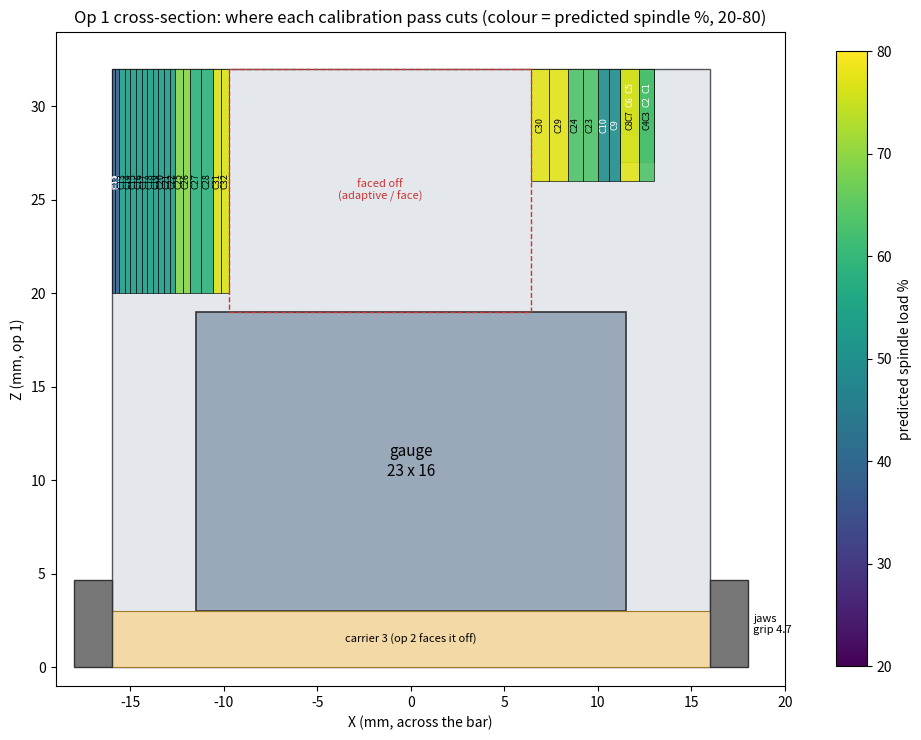

This chart was generated by the following Python code:
"""The calibration passes that op 1 takes its waste off with: their order and place, and what the cutting model
(rCAD cam_cutting: Kienzle kc1 700 / mc 0.25 for 6061, the DMC2's 1.5 kW x 0.78 spindle, constant torque below
24 000 rpm) predicts for each. Writes calibration.md (the table) and calibration-passes.png (where they cut).

Op 1's frame: the bar's bottom on the parallels at z 0, X across (+-16), Y along (the bar is 120 long; passes
run y -63 -> +63, in from air at one end and out at the other). T24 (1/4" 3 flute carbide, stick-out 24).
Every pass is a straight climb cut along +Y with the material on the tool's -X side.
"""
import math

D, Z_TEETH = 6.35, 3
KC1, MC = 700.0, 0.25
P_IN, EFF, RATED = 1500.0, 0.43, 24000.0   # 645 W: the measured pull-out at 24k (so % is of pull-out)
LEN = 134.0   # y -67 -> +67: the tool's radius + 3.5 past each sawn end (60.35)
TOP = 32.0
BAR = 32.0   # the bar is 32 x 32 (measured), not 1"


def predict(w, d, f, rpm):
    fz = f / (rpm * Z_TEETH)
    phi = math.acos(max(-1.0, min(1.0, 1 - 2 * min(w, D) / D)))
    hm = fz * (1 - math.cos(phi)) / phi
    kc = KC1 * max(hm, 0.005) ** -MC
    p = f * kc * w * d / 60000.0                       # W at the tool
    avail = P_IN * EFF * min(rpm / RATED, 1.0)
    v = math.pi * D * rpm / 60000.0                    # m/s
    force = p / v                                      # mean tangential force, N
    return dict(fz=fz, hm=hm, kc=kc, p=p, pct=100 * p / avail, force=force, mrr=w * d * f / 1000)


# cuts that have run fine on this machine (step over, depth, feed at 24k)
PROVEN = {(0.6, 6.0, 2400), (1.0, 6.0, 2400), (0.6, 10.0, 2500)}
passes = []   # (id, what, w, d, f, rpm, x_low_edge, z_floor, side): the strip x_low_edge .. +w; side +1: cut from +X (climb +Y)
x = BAR / 2
# no air passes: running the program once with rcnc's Air cut on (+25) gives every pass's baseline at its own
# speed and feed (logged to <program>.air.cutlog.json)
n = 0


def cut(what, w, d, f, rpm):
    """A strip in from the +X side of the top band: material on the tool's -X side, climb along +Y."""
    global x, n
    x -= w
    n += 1
    passes.append((f"C{n}", what, w, d, f, rpm, x, TOP - d, 1))


xn = -BAR / 2


def cut_neg(what, w, d, f, rpm):
    """A strip in from the -X side: material on the tool's +X side, climb along -Y."""
    global xn, n
    n += 1
    passes.append((f"C{n}", what, w, d, f, rpm, xn, TOP - d, -1))
    xn += w


# --- op 1a v2, after T24 broke in C4 (1.8 x 6 at 2400) on this bar. The +X side already has a 4.75 wide step
# down to z 26 (C1-C3 and most of C4), torn at C4's far end. Jonas's rules: step over 0.3-1.0 (<= 15% of D),
# removal from depth and feed, each pass at most about 10 points of predicted load over the one before, the
# ladder stopped at the first heard droop over the limit (the listen-guard feed hold), not at a number.
x = BAR / 2 - 4.8          # the step's wall (4.75 measured, 4.8 planned: C1-C4)
# 0. clean C4's torn far end with <= 1 mm strips: the outer 0.8 (12.2 .. 13.0) then the inner 1.0 (11.2 .. 12.2),
# each in four levels. Air where C4 did cut; the loads are for a full strip, the worst case at the torn end
for xw, w in ((BAR / 2 - 3.8, 0.8), (BAR / 2 - 4.8, 1.0)):
    for d in (2.0, 3.5, 5.0, 6.0):
        n += 1
        passes.append((f"C{n}", f"clean the torn end of the old C4: {w:g} strip", w, d, 2400, 24000, xw, TOP - d, 1))
# The ladder, in running order. Chips at the proven 0.033 mm a tooth (F2400 at 24k, F = rpm / 10 below);
# each cut twice, back to back, in the same direction (about 6 s of steady cutting for the wall meter).
# +X: 6 deep from the step's wall in; -X: 12 deep from the bar's edge in (each region keeps one depth, so no
# pass ever cuts under an earlier one).
def pair(side, what, w, d, f, rpm):
    for k in range(2):
        (cut if side > 0 else cut_neg)(f"{what} ({k + 1}/2)", w, d, f, rpm)


# 1. the new tool on a cut that already ran fine (the first run's C1: 0.6 x 6 at 2400, 1.8% sag)
pair(1, "baseline: the first run's C1 again, new tool", 0.6, 6.0, 2400, 24000)
# 2. lightest to heaviest by the model's watts and by metal removal rate
pair(-1, "12 deep", 0.2, 12.0, 2400, 24000)
pair(-1, "12 deep", 0.3, 12.0, 2400, 24000)
# 3. rpm sweep from 24k down, the same 0.3 x 12 and the same chip: watts fall with the rpm, so with constant
# torque each is the same 53% of what the spindle has at that speed (and at most about 60% of it)
for rpm in (21000, 18000, 15000, 12000):
    pair(-1, f"rpm sweep {rpm // 1000}k", 0.3, 12.0, rpm // 10, rpm)
pair(1, "6 deep", 0.8, 6.0, 2400, 24000)
pair(-1, "12 deep", 0.4, 12.0, 2400, 24000)
# a deliberate comparison: the thin chip (half the proven feed per tooth), labelled as such
pair(-1, "THIN-CHIP COMPARISON 12 deep at half the chip", 0.6, 12.0, 1200, 24000)
pair(1, "6 deep (bog guard armed)", 1.0, 6.0, 2400, 24000)
pair(-1, "12 deep (heaviest, bog guard armed)", 0.45, 12.0, 2400, 24000)
band_wall = x

rows = []
total = 0.0
for pid, what, w, d, f, rpm, xw, zf, side in passes:
    t = LEN / f * 60
    total += t
    if w == 0:
        rows.append(f"| {pid} | {what} | – | – | {f} | {rpm} | 0 (no load) | – | – | {t:.1f} | above the stock, z {zf:.1f} |")
        continue
    m = predict(w, d, f, rpm)
    rows.append(
        f"| {pid} | {what} | {w:g} | {d:g} | {f} | {rpm} | {w * d * f / 1000:.1f} | **{m['p']:.0f} W** ({m['pct']:.0f}% of pull-out) | {m['hm'] * 1000:.1f} µm | {t:.1f} | {'proven' if (w, d, f) in PROVEN else ('guard' if m['p'] > 500 else '')} | | x {xw:+.2f} .. {xw + w:+.2f}, z {zf:.1f} |")

head = """| Pass | What | Step over (mm) | Depth (mm) | Feed (mm/min) | rpm | MRR (cm³/min) | Model | Mean chip | Steady cut (s) | Proven? | Wall W (fill in) | Where (op 1 frame) |
|---|---|---|---|---|---|---|---|---|---|---|---|---|"""
with open("calibration.md", "w") as fo:
    fo.write("# Calibration passes (op 1's waste)\n\n")
    fo.write("T24 (1/4\" 3-flute DLC carbide, stick-out 24), climb, straight along +Y over the whole 120 bar (126 mm "
             "with the run-in from air), one pass at a time with a rapid back over the top. Chatter margin and tool "
             "deflection per pass come from rCAD's simulation once the passes are rCAD operations (see README).\n\n")
    fo.write(head + "\n" + "\n".join(rows) + "\n\n")
    fo.write(f"Total steady cutting about {total / 60:.1f} min (plus rapids back, about the same again).\n")
print("\n".join(rows))
print(f"band wall ends at x {band_wall:+.2f}; total {total:.0f} s")

# the cross-section
import matplotlib
matplotlib.use("Agg")
import matplotlib.pyplot as plt
from matplotlib.patches import Rectangle

fig, ax = plt.subplots(figsize=(11, 7.5))
ax.add_patch(Rectangle((-BAR / 2, 0), BAR, TOP, fc="#e4e7ec", ec="#555", lw=1))
ax.add_patch(Rectangle((-11.5, 3), 23, 16, fc="#9aa9ba", ec="#333", lw=1.2))
ax.text(0, 11, "gauge\n23 x 16", ha="center", va="center", fontsize=11)
ax.add_patch(Rectangle((-BAR / 2, 0), BAR, 3, fc="#f3d9a6", ec="#a07a2a", lw=0.8))
ax.text(0, 1.5, "carrier 3 (op 2 faces it off)", ha="center", va="center", fontsize=8)
for s in (-1, 1):
    ax.add_patch(Rectangle((BAR / 2 if s > 0 else -BAR / 2 - 2.0, 0), 2.0, 4.7, fc="#777", ec="#333"))
ax.text(18.3, 2.3, "jaws\ngrip 4.7", fontsize=8, va="center")
cmap = plt.get_cmap("viridis")
for pid, what, w, d, f, rpm, xw, zf, side in passes:
    if w == 0:
        continue
    m = predict(w, d, f, rpm)
    c = cmap(min(1, max(0, (m["pct"] - 20) / 60)))
    ax.add_patch(Rectangle((xw, zf), w, d, fc=c, ec="k", lw=0.5, alpha=0.9))
    ax.text(xw + w / 2, zf + d / 2, pid, ha="center", va="center", fontsize=6.5, rotation=90, color="w" if m["pct"] < 50 else "k")
ax.add_patch(Rectangle((xn, 19), band_wall - xn, TOP - 19, fc="none", ec="#c33", lw=1, ls="--"))
ax.text((band_wall + xn) / 2, 25, "faced off\n(adaptive / face)", ha="center", fontsize=8, color="#c33")
ax.set_xlim(-19, 20)
ax.set_ylim(-1, 34)
ax.set_aspect("equal")
ax.set_xlabel("X (mm, across the bar)")
ax.set_ylabel("Z (mm, op 1)")
ax.set_title("Op 1 cross-section: where each calibration pass cuts (colour = predicted spindle %, 20-80)")
sm = plt.cm.ScalarMappable(cmap=cmap, norm=plt.Normalize(20, 80))
fig.colorbar(sm, ax=ax, fraction=0.03, label="predicted spindle load %")
fig.tight_layout()
fig.savefig("calibration-passes.png", dpi=120)
